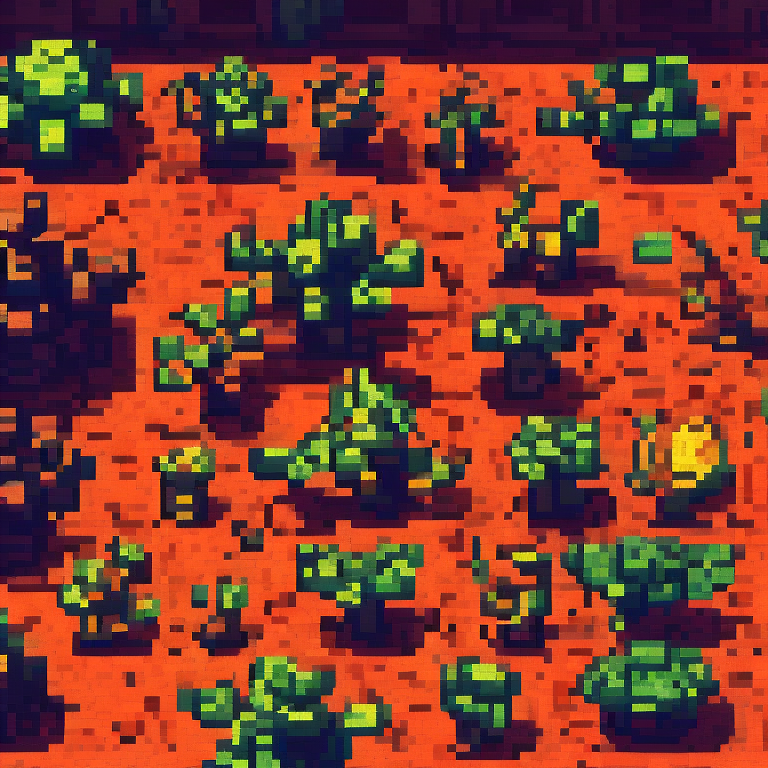
Generation parameters embedded in this image by AUTOMATIC1111 Stable Diffusion web UI or a fork of it (Forge, ...) (PNG 'parameters' text chunk):
top-down view of ground tile. alien biome. kingdom rush style. pixelsprite.
Negative prompt: grass, tree, road, building, tower, env
Steps: 30, Sampler: Euler a, CFG scale: 10, Seed: 3723884511, Size: 768x768, Model hash: d7fb6396ab, Model: Public-Prompts-Pixel-Model